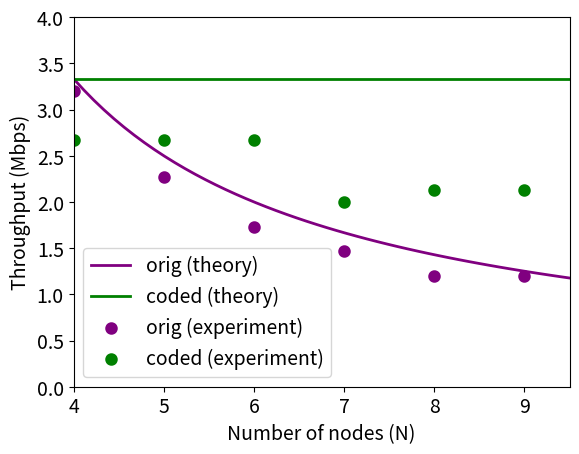

Source code (Python):
import matplotlib.pyplot as plt
import numpy as np
 
# Theoretical equations
t_N = np.linspace(4, 9.5)
t_orig = 10 / (t_N - 1)
t_coded = 10 / 3 + (t_N * 0)

# Experimental data
e_N = [4, 5, 6, 7, 8, 9]
e_orig = [3.2, 2.27, 1.73, 1.47, 1.2, 1.2]
e_coded = [2.67, 2.67, 2.67, 2.0, 2.13, 2.13]

plt.rcParams.update({'font.size': 14})
plt.axis([4, 9.5, 0, 4])
plt.xlabel('Number of nodes (N)')
plt.ylabel('Throughput (Mbps)')

plt.plot(t_N, t_orig, color="purple", linewidth=2, label='orig (theory)')
plt.plot(t_N, t_coded, color="green", linewidth=2, label='coded (theory)')

plt.scatter(e_N, e_orig, color="purple",
            linewidth=3, marker="o", label='orig (experiment)')

plt.scatter(e_N, e_coded, color="green",
            linewidth=3, marker="o", label='coded (experiment)')

plt.legend()

plt.savefig('throughput.pdf')
